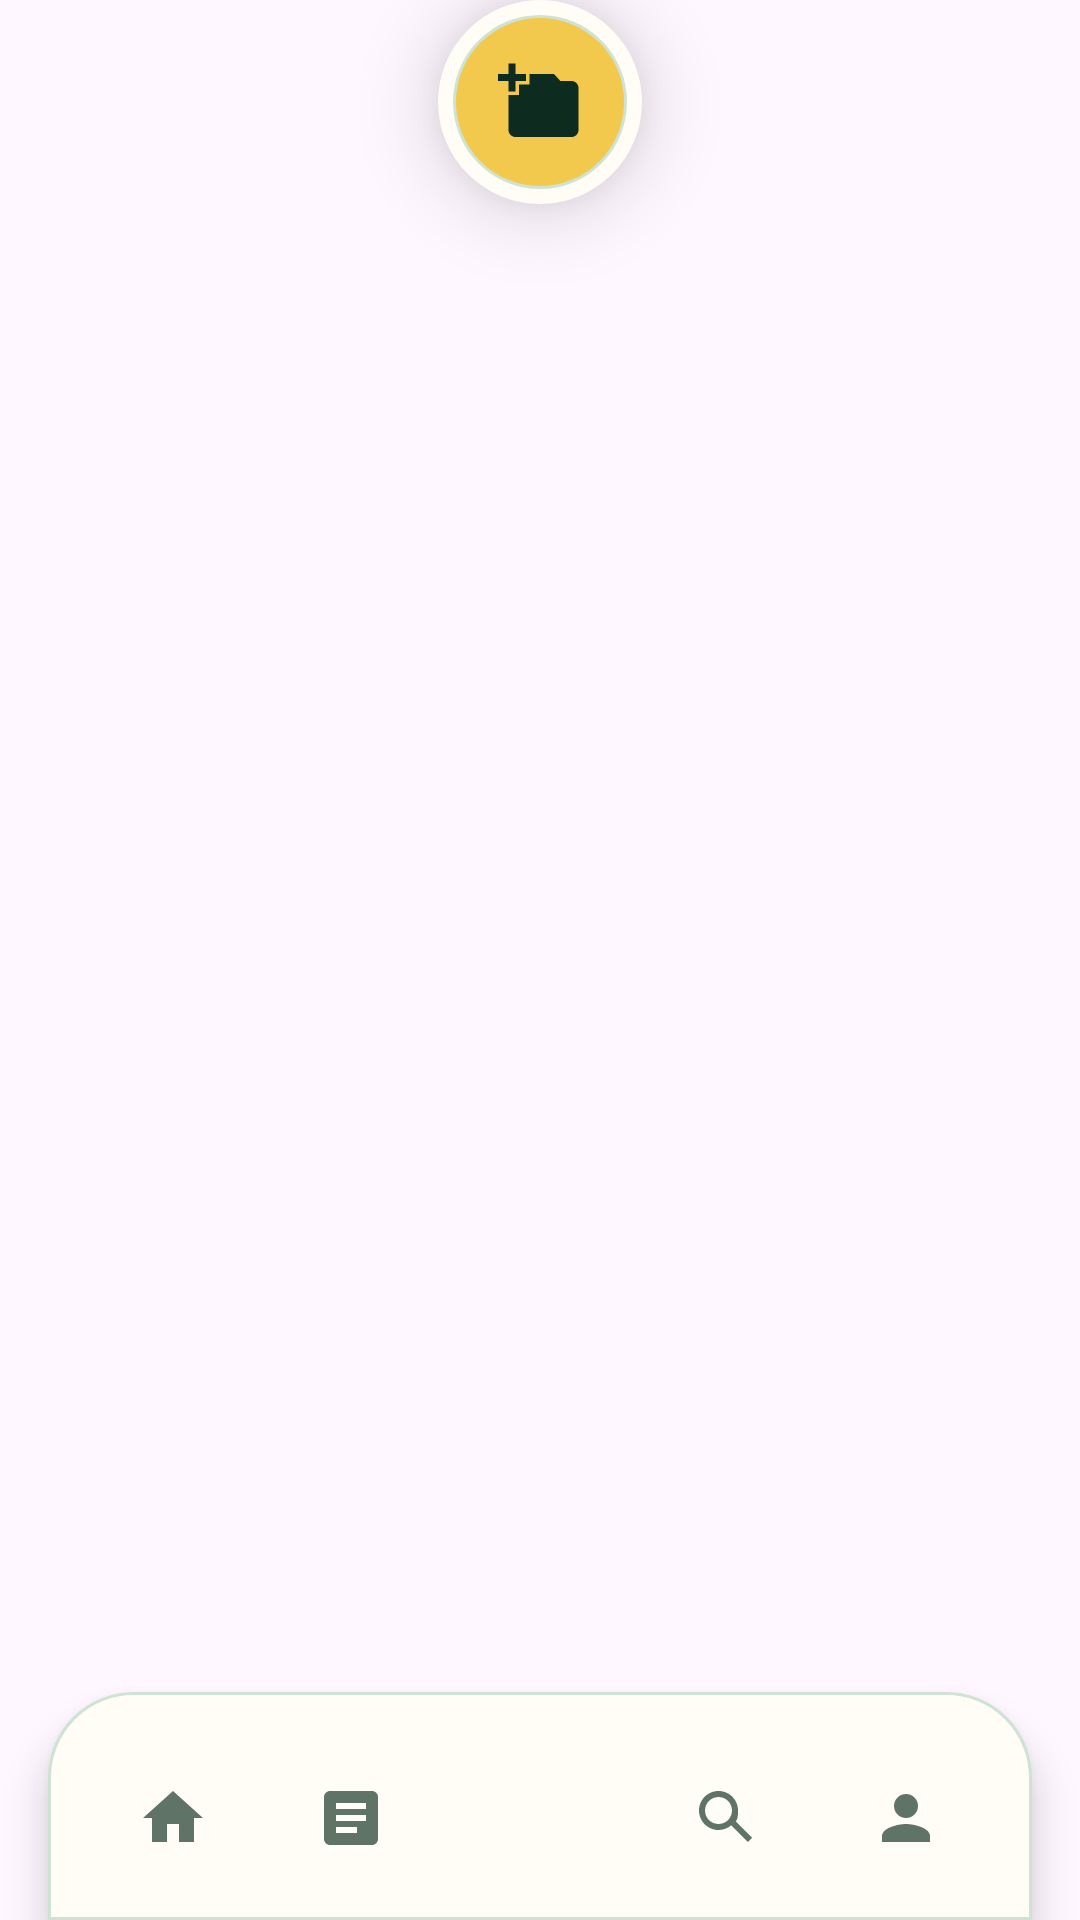

This screen was rendered from an Android layout file. Write that file and the resources it references.
<!-- AndroidManifest.xml: application theme Theme.BioMemo -->
<!-- res/layout/include_main_bottom_nav.xml -->
<?xml version="1.0" encoding="utf-8"?>
<FrameLayout xmlns:android="http://schemas.android.com/apk/res/android"
    android:id="@+id/bottomNavContainer"
    android:layout_width="match_parent"
    android:layout_height="104dp"
    android:layout_gravity="bottom"
    android:clipChildren="false"
    android:clipToPadding="false"
    android:paddingLeft="16dp"
    android:paddingRight="16dp">

    <LinearLayout
        android:id="@+id/bottomNavPanel"
        android:layout_width="match_parent"
        android:layout_height="76dp"
        android:layout_gravity="bottom"
        android:background="@drawable/bg_bottom_nav_panel"
        android:clipChildren="false"
        android:clipToPadding="false"
        android:elevation="8dp"
        android:gravity="center"
        android:orientation="horizontal"
        android:paddingLeft="12dp"
        android:paddingTop="14dp"
        android:paddingRight="12dp"
        android:paddingBottom="6dp">

        <LinearLayout
            android:id="@+id/navHome"
            android:layout_width="0dp"
            android:layout_height="52dp"
            android:layout_weight="1"
            android:clickable="true"
            android:contentDescription="Home"
            android:focusable="true"
            android:gravity="center"
            android:orientation="vertical">

            <ImageView
                android:id="@+id/navHomeIcon"
                android:layout_width="24dp"
                android:layout_height="24dp"
                android:contentDescription="Home"
                android:src="@drawable/ic_nav_home" />
        </LinearLayout>

        <LinearLayout
            android:id="@+id/navRecords"
            android:layout_width="0dp"
            android:layout_height="52dp"
            android:layout_weight="1"
            android:clickable="true"
            android:contentDescription="Records"
            android:focusable="true"
            android:gravity="center"
            android:orientation="vertical">

            <ImageView
                android:id="@+id/navRecordsIcon"
                android:layout_width="24dp"
                android:layout_height="24dp"
                android:contentDescription="Records"
                android:src="@drawable/ic_nav_records" />
        </LinearLayout>

        <Space
            android:layout_width="0dp"
            android:layout_height="1dp"
            android:layout_weight="1.1" />

        <LinearLayout
            android:id="@+id/navSearch"
            android:layout_width="0dp"
            android:layout_height="52dp"
            android:layout_weight="1"
            android:clickable="true"
            android:contentDescription="Search"
            android:focusable="true"
            android:gravity="center"
            android:orientation="vertical">

            <ImageView
                android:id="@+id/navSearchIcon"
                android:layout_width="24dp"
                android:layout_height="24dp"
                android:contentDescription="Search"
                android:src="@drawable/ic_nav_search" />
        </LinearLayout>

        <LinearLayout
            android:id="@+id/navProfile"
            android:layout_width="0dp"
            android:layout_height="52dp"
            android:layout_weight="1"
            android:clickable="true"
            android:contentDescription="Profile"
            android:focusable="true"
            android:gravity="center"
            android:orientation="vertical">

            <ImageView
                android:id="@+id/navProfileIcon"
                android:layout_width="24dp"
                android:layout_height="24dp"
                android:contentDescription="Profile"
                android:src="@drawable/ic_nav_profile" />
        </LinearLayout>
    </LinearLayout>

    <LinearLayout
        android:id="@+id/navCapture"
        android:layout_width="68dp"
        android:layout_height="68dp"
        android:layout_gravity="top|center_horizontal"
        android:background="@drawable/bg_bottom_nav_capture"
        android:clickable="true"
        android:contentDescription="Capture"
        android:elevation="16dp"
        android:focusable="true"
        android:gravity="center"
        android:orientation="vertical">

        <ImageView
            android:id="@+id/navCaptureIcon"
            android:layout_width="28dp"
            android:layout_height="28dp"
            android:contentDescription="Capture"
            android:src="@drawable/ic_nav_capture" />
    </LinearLayout>
</FrameLayout>
<!-- resources referenced by this layout -->
<resources>
  <!-- drawable bg_bottom_nav_panel (drawable) -->
  <?xml version="1.0" encoding="utf-8"?>
  <shape xmlns:android="http://schemas.android.com/apk/res/android"
      android:shape="rectangle">
      <solid android:color="@color/bio_surface_warm" />
      <stroke
          android:width="1dp"
          android:color="@color/bio_line" />
      <corners
          android:bottomLeftRadius="0dp"
          android:bottomRightRadius="0dp"
          android:topLeftRadius="28dp"
          android:topRightRadius="28dp" />
  </shape>
  <!-- drawable ic_nav_capture (drawable) -->
  <vector xmlns:android="http://schemas.android.com/apk/res/android"
      android:width="24dp"
      android:height="24dp"
      android:viewportWidth="24"
      android:viewportHeight="24">
      <path
          android:fillColor="@color/bio_forest_900"
          android:pathData="M3,4V1h2v3h3v2H5v3H3V6H0V4h3zM13,9c-2.76,0 -5,2.24 -5,5s2.24,5 5,5 5,-2.24 5,-5 -2.24,-5 -5,-5zM13,17.2c-1.77,0 -3.2,-1.43 -3.2,-3.2s1.43,-3.2 3.2,-3.2 3.2,1.43 3.2,3.2 -1.43,3.2 -3.2,3.2zM21,6h-3.17L16,4H9v3H6v3H3v10c0,1.1 0.9,2 2,2h16c1.1,0 2,-0.9 2,-2V8c0,-1.1 -0.9,-2 -2,-2z" />
  </vector>
  <!-- drawable ic_nav_home (drawable) -->
  <vector xmlns:android="http://schemas.android.com/apk/res/android"
      android:width="24dp"
      android:height="24dp"
      android:viewportWidth="24"
      android:viewportHeight="24">
      <path
          android:fillColor="@color/bio_ink_muted"
          android:pathData="M10,20v-6h4v6h5v-8h3L12,3 2,12h3v8z" />
  </vector>
  <!-- drawable ic_nav_profile (drawable) -->
  <vector xmlns:android="http://schemas.android.com/apk/res/android"
      android:width="24dp"
      android:height="24dp"
      android:viewportWidth="24"
      android:viewportHeight="24">
      <path
          android:fillColor="@color/bio_ink_muted"
          android:pathData="M12,12c2.21,0 4,-1.79 4,-4s-1.79,-4 -4,-4 -4,1.79 -4,4 1.79,4 4,4zM12,14c-2.67,0 -8,1.34 -8,4v2h16v-2c0,-2.66 -5.33,-4 -8,-4z" />
  </vector>
  <!-- drawable ic_nav_records (drawable) -->
  <vector xmlns:android="http://schemas.android.com/apk/res/android"
      android:width="24dp"
      android:height="24dp"
      android:viewportWidth="24"
      android:viewportHeight="24">
      <path
          android:fillColor="@color/bio_ink_muted"
          android:pathData="M19,3H5c-1.1,0 -2,0.9 -2,2v14c0,1.1 0.9,2 2,2h14c1.1,0 2,-0.9 2,-2V5c0,-1.1 -0.9,-2 -2,-2zM14,17H7v-2h7v2zM17,13H7v-2h10v2zM17,9H7V7h10v2z" />
  </vector>
  <!-- drawable ic_nav_search (drawable) -->
  <vector xmlns:android="http://schemas.android.com/apk/res/android"
      android:width="24dp"
      android:height="24dp"
      android:viewportWidth="24"
      android:viewportHeight="24">
      <path
          android:fillColor="@color/bio_ink_muted"
          android:pathData="M9.5,3C5.91,3 3,5.91 3,9.5S5.91,16 9.5,16c1.61,0 3.09,-0.59 4.23,-1.57L19.29,20 20.7,18.59 15.27,13.16C16.04,12.07 16,10.83 16,9.5 16,5.91 13.09,3 9.5,3zM9.5,5C11.99,5 14,7.01 14,9.5S11.99,14 9.5,14 5,11.99 5,9.5 7.01,5 9.5,5z" />
  </vector>
  <style name="Theme.BioMemo" parent="Base.Theme.BioMemo" />
  <color name="bio_surface_warm">#FFFDF6</color>
  <color name="bio_sun">#F2C94C</color>
  <color name="bio_line">#CFE3D3</color>
  <color name="bio_forest_900">#0D2B1E</color>
  <color name="bio_ink_muted">#5F7467</color>
  <color name="bio_surface">#F4FAF1</color>
  <color name="bio_forest_700">#1B4332</color>
  <color name="white">#FFFFFFFF</color>
  <color name="bio_leaf_500">#40916C</color>
</resources>
